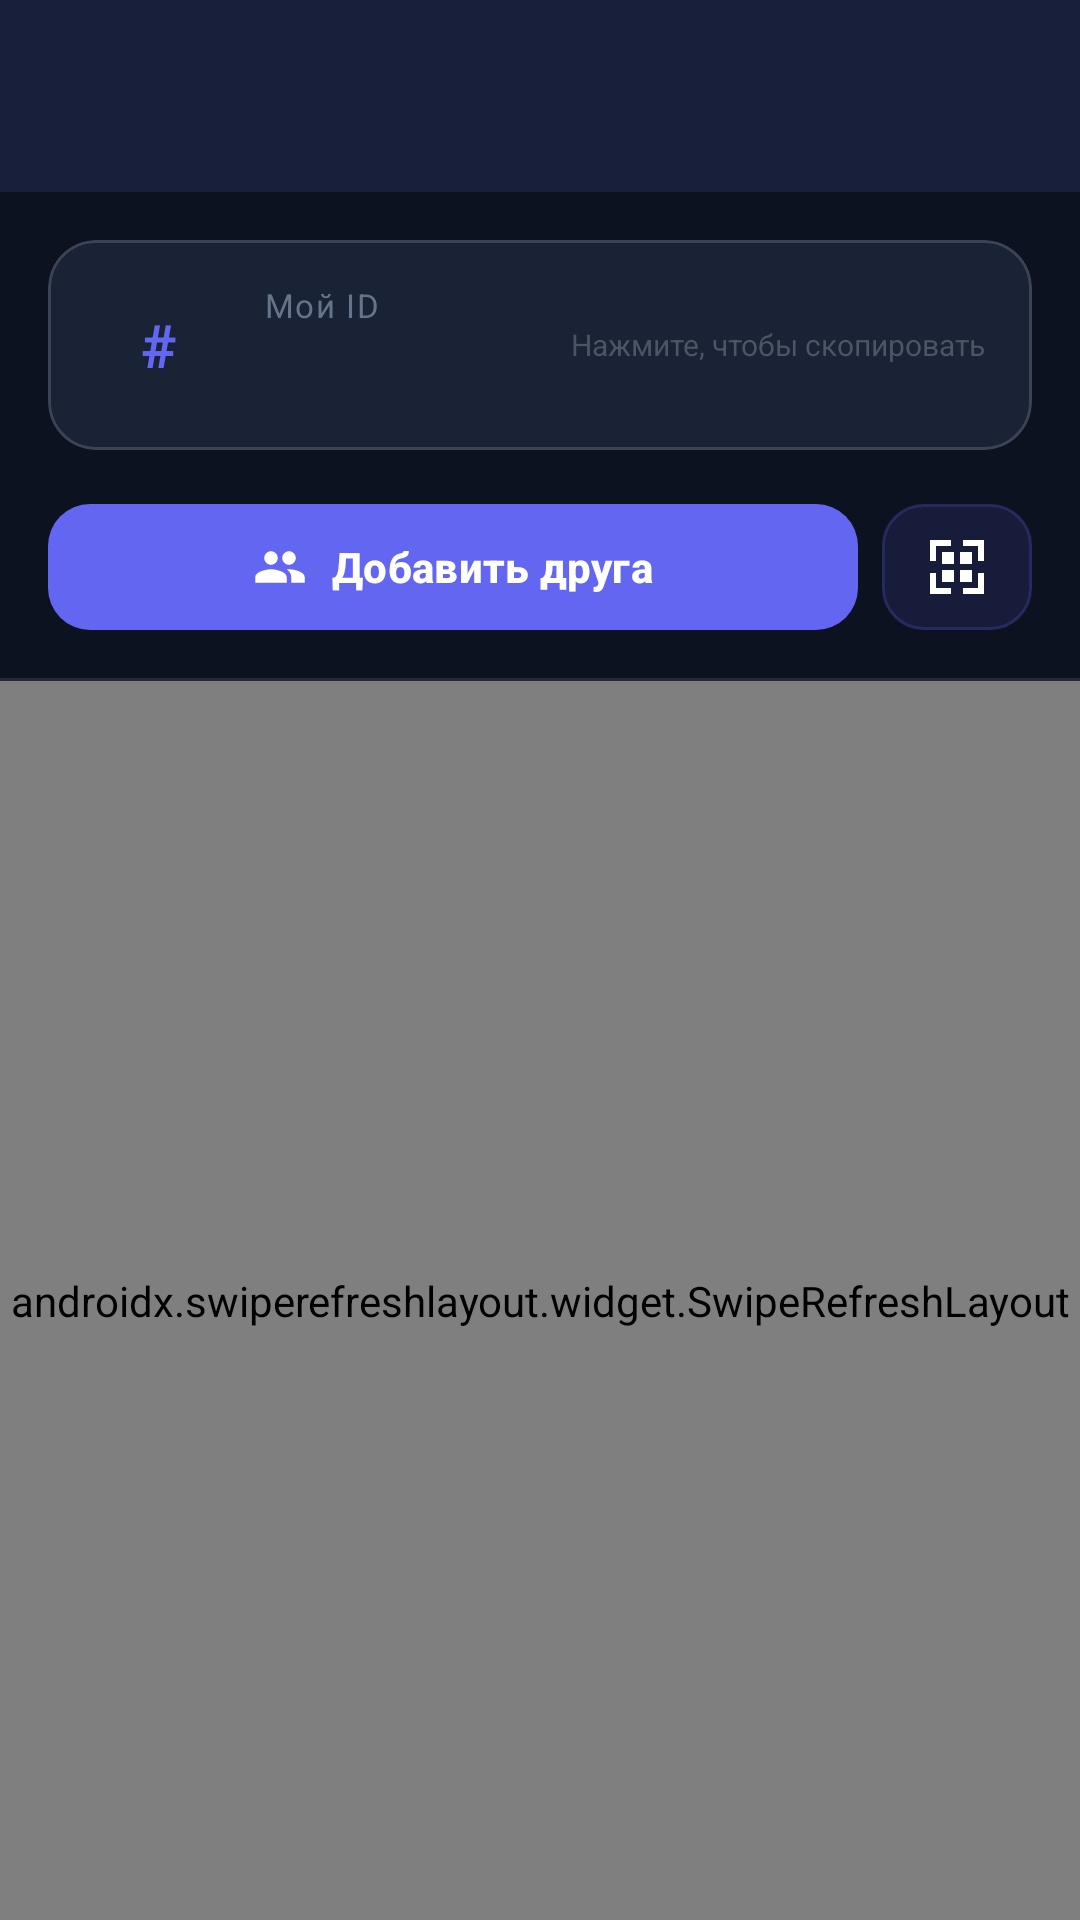

Write the Android layout XML for this screen, with the resource values it uses.
<!-- AndroidManifest.xml: application theme Theme.MessageOnline -->
<!-- res/layout/activity_friends.xml -->
<?xml version="1.0" encoding="utf-8"?>
<LinearLayout xmlns:android="http://schemas.android.com/apk/res/android"
    xmlns:app="http://schemas.android.com/apk/res-auto"
    android:layout_width="match_parent"
    android:layout_height="match_parent"
    android:background="@color/ft_chat_bg"
    android:orientation="vertical">

    
    <com.google.android.material.appbar.AppBarLayout
        android:layout_width="match_parent"
        android:layout_height="wrap_content"
        android:background="@color/ft_surface"
        android:elevation="4dp">

        <com.google.android.material.appbar.MaterialToolbar
            android:id="@+id/toolbar"
            android:layout_width="match_parent"
            android:layout_height="?attr/actionBarSize"
            android:background="@color/ft_surface"
            app:contentInsetStart="20dp">

            <LinearLayout
                android:layout_width="0dp"
                android:layout_height="wrap_content"
                android:layout_weight="1"
                android:orientation="vertical">

                <TextView
                    android:layout_width="wrap_content"
                    android:layout_height="wrap_content"
                    android:text="Друзья"
                    android:textColor="#FFFFFF"
                    android:textSize="19sp"
                    android:textStyle="bold"
                    android:letterSpacing="-0.01" />

                <TextView
                    android:id="@+id/tvFriendCount"
                    android:layout_width="wrap_content"
                    android:layout_height="wrap_content"
                    android:text=""
                    android:textColor="#64748B"
                    android:textSize="12sp"
                    android:visibility="gone" />
            </LinearLayout>

        </com.google.android.material.appbar.MaterialToolbar>
    </com.google.android.material.appbar.AppBarLayout>

    
    <com.google.android.material.card.MaterialCardView
        android:layout_width="match_parent"
        android:layout_height="wrap_content"
        android:layout_marginHorizontal="16dp"
        android:layout_marginTop="16dp"
        android:layout_marginBottom="4dp"
        app:cardBackgroundColor="#1A2236"
        app:cardCornerRadius="16dp"
        app:cardElevation="0dp"
        app:strokeColor="#26FFFFFF"
        app:strokeWidth="1dp">

        <LinearLayout
            android:layout_width="match_parent"
            android:layout_height="wrap_content"
            android:orientation="horizontal"
            android:gravity="center_vertical"
            android:paddingHorizontal="16dp"
            android:paddingVertical="14dp">

            
            <LinearLayout
                android:layout_width="42dp"
                android:layout_height="42dp"
                android:background="@drawable/bg_id_icon"
                android:gravity="center"
                android:layout_marginEnd="14dp">

                <TextView
                    android:layout_width="wrap_content"
                    android:layout_height="wrap_content"
                    android:text="#"
                    android:textColor="#6366F1"
                    android:textSize="20sp"
                    android:textStyle="bold" />
            </LinearLayout>

            <LinearLayout
                android:layout_width="0dp"
                android:layout_height="wrap_content"
                android:layout_weight="1"
                android:orientation="vertical">

                <TextView
                    android:layout_width="wrap_content"
                    android:layout_height="wrap_content"
                    android:text="Мой ID"
                    android:textColor="#64748B"
                    android:textSize="11sp"
                    android:letterSpacing="0.05" />

                <TextView
                    android:id="@+id/tvMyId"
                    android:layout_width="wrap_content"
                    android:layout_height="wrap_content"
                    android:textColor="#FFFFFF"
                    android:textSize="18sp"
                    android:textStyle="bold"
                    android:layout_marginTop="2dp" />
            </LinearLayout>

            
            <TextView
                android:layout_width="wrap_content"
                android:layout_height="wrap_content"
                android:text="Нажмите, чтобы скопировать"
                android:textColor="#4B5563"
                android:textSize="10sp"
                android:gravity="center" />

        </LinearLayout>
    </com.google.android.material.card.MaterialCardView>

    
    <LinearLayout
        android:layout_width="match_parent"
        android:layout_height="wrap_content"
        android:layout_marginHorizontal="16dp"
        android:layout_marginTop="10dp"
        android:layout_marginBottom="4dp"
        android:orientation="horizontal">

        <com.google.android.material.button.MaterialButton
            android:id="@+id/btnAddFriend"
            style="@style/Widget.Material3.Button"
            android:layout_width="0dp"
            android:layout_height="50dp"
            android:layout_weight="1"
            android:layout_marginEnd="8dp"
            android:text="Добавить друга"
            android:textSize="14sp"
            android:textStyle="bold"
            app:icon="@drawable/ic_people"
            app:iconGravity="textStart"
            app:iconPadding="8dp"
            app:backgroundTint="#6366F1"
            app:cornerRadius="14dp" />

        <com.google.android.material.button.MaterialButton
            android:id="@+id/btnScanQR"
            style="@style/Widget.Material3.Button.TonalButton"
            android:layout_width="50dp"
            android:layout_height="50dp"
            android:padding="0dp"
            app:icon="@drawable/ic_qr_scan"
            app:iconGravity="textStart"
            app:iconSize="24dp"
            app:iconPadding="0dp"
            android:contentDescription="Сканировать QR"
            app:backgroundTint="#1E6366F1"
            app:strokeColor="#336366F1"
            app:strokeWidth="1dp"
            app:cornerRadius="14dp" />

    </LinearLayout>

    <View
        android:layout_width="match_parent"
        android:layout_height="1dp"
        android:layout_marginTop="8dp"
        android:background="@color/ft_divider" />

    
    <androidx.swiperefreshlayout.widget.SwipeRefreshLayout
        android:id="@+id/swipeRefresh"
        android:layout_width="match_parent"
        android:layout_height="match_parent">

        <FrameLayout
            android:layout_width="match_parent"
            android:layout_height="match_parent">

            <androidx.recyclerview.widget.RecyclerView
                android:id="@+id/rvFriends"
                android:layout_width="match_parent"
                android:layout_height="match_parent"
                android:paddingTop="4dp"
                android:paddingBottom="8dp"
                android:clipToPadding="false"
                android:scrollbars="none" />

            
            <LinearLayout
                android:id="@+id/layoutEmpty"
                android:layout_width="wrap_content"
                android:layout_height="wrap_content"
                android:layout_gravity="center"
                android:gravity="center"
                android:orientation="vertical"
                android:padding="32dp"
                android:visibility="gone">

                <TextView
                    android:layout_width="56dp"
                    android:layout_height="56dp"
                    android:gravity="center"
                    android:text="👥"
                    android:textSize="36sp"
                    android:layout_marginBottom="16dp" />

                <TextView
                    android:layout_width="wrap_content"
                    android:layout_height="wrap_content"
                    android:text="Нет друзей"
                    android:textColor="#FFFFFF"
                    android:textSize="18sp"
                    android:textStyle="bold" />

                <TextView
                    android:layout_width="200dp"
                    android:layout_height="wrap_content"
                    android:layout_marginTop="8dp"
                    android:text="Поделитесь своим ID или найдите друга по его номеру"
                    android:textColor="#64748B"
                    android:textSize="13sp"
                    android:gravity="center" />
            </LinearLayout>

        </FrameLayout>

    </androidx.swiperefreshlayout.widget.SwipeRefreshLayout>

</LinearLayout>
<!-- resources referenced by this layout -->
<resources>
  <color name="ft_chat_bg">#0D1221</color>
  <color name="ft_divider">#1AFFFFFF</color>
  <color name="ft_surface">#111827</color>
  <!-- drawable ic_people (drawable) -->
  <vector xmlns:android="http://schemas.android.com/apk/res/android"
      android:width="24dp" android:height="24dp"
      android:viewportWidth="24" android:viewportHeight="24">
      <path android:fillColor="#FFFFFF"
          android:pathData="M16,11c1.66,0 2.99,-1.34 2.99,-3S17.66,5 16,5c-1.66,0 -3,1.34 -3,3s1.34,3 3,3zM8,11c1.66,0 2.99,-1.34 2.99,-3S9.66,5 8,5C6.34,5 5,6.34 5,8s1.34,3 3,3zM8,13c-2.33,0 -7,1.17 -7,3.5V19h14v-2.5c0,-2.33 -4.67,-3.5 -7,-3.5zM16,13c-0.29,0 -0.62,0.02 -0.97,0.05 1.16,0.84 1.97,1.97 1.97,3.45V19h6v-2.5c0,-2.33 -4.67,-3.5 -7,-3.5z"/>
  </vector>
  <!-- drawable ic_qr_scan (drawable) -->
  <?xml version="1.0" encoding="utf-8"?>
  <vector xmlns:android="http://schemas.android.com/apk/res/android"
      android:width="24dp"
      android:height="24dp"
      android:viewportWidth="24"
      android:viewportHeight="24">
      
      <path
          android:fillColor="#6366F1"
          android:pathData="M3,3h7v2H5v5H3V3zm11,0h7v7h-2V5h-5V3zM3,14h2v5h5v2H3v-7zm16,5h-5v2h7v-7h-2v5z" />
      <path
          android:fillColor="#6366F1"
          android:pathData="M7,7h4v4H7V7zm6,0h4v4h-4V7zM7,13h4v4H7v-4zm6,0h4v4h-4v-4z" />
  </vector>
  <style name="Theme.MessageOnline" parent="Theme.Material3.DayNight.NoActionBar">
          <item name="colorPrimary">#6366F1</item>
          <item name="colorOnPrimary">#FFFFFF</item>
          <item name="colorPrimaryContainer">#4F52C9</item>
          <item name="colorOnPrimaryContainer">#FFFFFF</item>
          <item name="colorSecondary">#06D6A0</item>
          <item name="colorOnSecondary">#FFFFFF</item>
          <item name="colorSecondaryContainer">#1A2236</item>
          <item name="colorOnSecondaryContainer">#FFFFFF</item>
          <item name="colorTertiary">#818CF8</item>
          <item name="colorOnTertiary">#FFFFFF</item>
          <item name="colorOnBackground">#FFFFFF</item>
          <item name="colorSurface">#111827</item>
          <item name="colorOnSurface">#FFFFFF</item>
          <item name="colorSurfaceVariant">#1A2236</item>
          <item name="colorOnSurfaceVariant">#94A3B8</item>
          <item name="colorOutline">#26FFFFFF</item>
          <item name="colorOutlineVariant">#1AFFFFFF</item>
          <item name="colorError">#FF5C8D</item>
          <item name="colorOnError">#FFFFFF</item>
          <item name="android:colorBackground">#080C18</item>
          <item name="android:statusBarColor">#111827</item>
          <item name="android:navigationBarColor">#0F172A</item>
          <item name="android:windowLightStatusBar">false</item>
          <item name="android:windowLightNavigationBar">false</item>
          <item name="android:textColorPrimary">#FFFFFF</item>
          <item name="android:textColorSecondary">#94A3B8</item>
          <item name="android:textColorHint">#4B5563</item>
          <item name="elevationOverlayEnabled">true</item>
          <item name="materialAlertDialogTheme">@style/ThemeOverlay.MessageOnline.Dialog</item>
      </style>
  <style name="ThemeOverlay.MessageOnline.Dialog" parent="ThemeOverlay.Material3.MaterialAlertDialog">
          <item name="colorPrimary">#6366F1</item>
          <item name="colorSurface">#1A2236</item>
          <item name="colorOnSurface">#FFFFFF</item>
          <item name="android:colorBackground">#1A2236</item>
      </style>
</resources>
